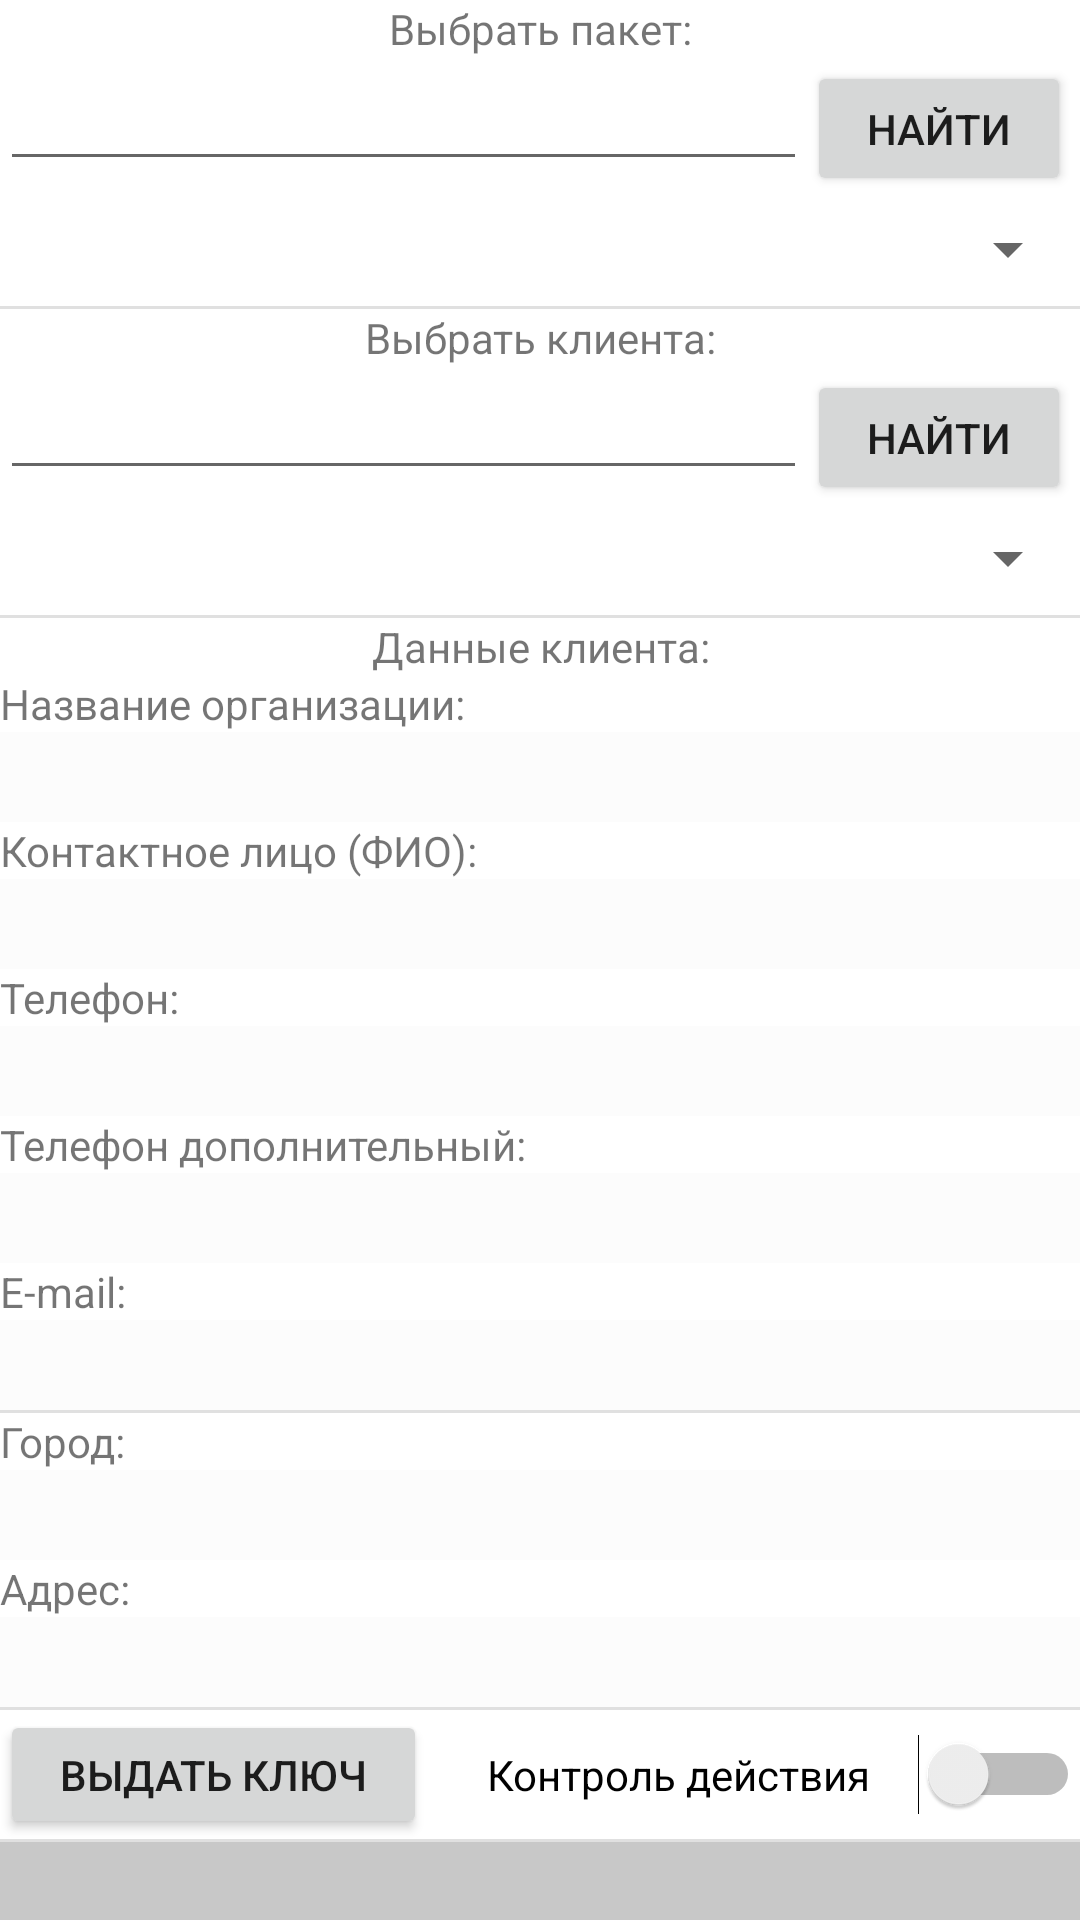

Here is an Android app screen rendered from its layout file. Give the layout XML and the strings, colors and styles it references.
<!-- AndroidManifest.xml: application theme Theme.AceControl -->
<!-- res/layout/activity_givekey.xml -->
<?xml version="1.0" encoding="utf-8"?>
<LinearLayout xmlns:android="http://schemas.android.com/apk/res/android"
    xmlns:app="http://schemas.android.com/apk/res-auto"
    xmlns:tools="http://schemas.android.com/tools"
    android:layout_width="match_parent"
    android:layout_height="match_parent"
    android:orientation="vertical"
    tools:context=".GivekeyActivity">

    <TextView
        android:layout_width="match_parent"
        android:layout_height="wrap_content"
        android:text="Выбрать пакет:"
        android:textAlignment="center" />
    <LinearLayout
        android:layout_width="match_parent"
        android:layout_height="45dp"
        android:orientation="horizontal">

        <EditText
            android:id="@+id/editFindPackage"
            android:layout_width="269dp"
            android:layout_height="wrap_content"
            android:ems="10"
            android:inputType="textPersonName" />

        <Button
            android:id="@+id/buttonSearchPackage"
            android:layout_width="wrap_content"
            android:layout_height="wrap_content"
            android:text="Найти" />
    </LinearLayout>

    <Spinner
        android:id="@+id/spinner2"
        android:layout_width="match_parent"
        android:layout_height="38dp" />

    <View
        android:layout_width="match_parent"
        android:layout_height="1dp"
        android:background="?android:attr/listDivider" />

    <TextView
        android:layout_width="match_parent"
        android:layout_height="wrap_content"
        android:text="Выбрать клиента:"
        android:textAlignment="center" />

    <LinearLayout
        android:layout_width="match_parent"
        android:layout_height="45dp"
        android:orientation="horizontal">

        <EditText
            android:id="@+id/editFindClient"
            android:layout_width="269dp"
            android:layout_height="wrap_content"
            android:ems="10"
            android:inputType="textPersonName" />

        <Button
            android:id="@+id/buttonSearchClient"
            android:layout_width="wrap_content"
            android:layout_height="wrap_content"
            android:text="Найти" />

    </LinearLayout>

    <Spinner
        android:id="@+id/spinner3"
        android:layout_width="match_parent"
        android:layout_height="38dp" />

    <View
        android:layout_width="match_parent"
        android:layout_height="1dp"
        android:background="?android:attr/listDivider" />

    <TextView
        android:layout_width="match_parent"
        android:layout_height="wrap_content"
        android:text="Данные клиента:"
        android:textAlignment="center" />

    <TextView
        android:layout_width="match_parent"
        android:layout_height="wrap_content"
        android:text="Название организации:" />

    <EditText
        android:id="@+id/editCompany"
        android:layout_width="match_parent"
        android:layout_height="30dp"
        android:background="@color/cardview_shadow_end_color" />

    <TextView
        android:layout_width="match_parent"
        android:layout_height="wrap_content"
        android:text="Контактное лицо (ФИО):" />

    <EditText
        android:id="@+id/editFIO"
        android:layout_width="match_parent"
        android:layout_height="30dp"
        android:background="@color/cardview_shadow_end_color"
        android:inputType="textPersonName" />

    <TextView
        android:layout_width="match_parent"
        android:layout_height="wrap_content"
        android:text="Телефон:" />

    <EditText
        android:id="@+id/editPhone1"
        android:layout_width="match_parent"
        android:layout_height="30dp"
        android:background="@color/cardview_shadow_end_color"
        android:inputType="phone" />

    <TextView
        android:layout_width="match_parent"
        android:layout_height="wrap_content"
        android:text="Телефон дополнительный:" />

    <EditText
        android:id="@+id/editPhone2"
        android:layout_width="match_parent"
        android:layout_height="30dp"
        android:background="@color/cardview_shadow_end_color"
        android:inputType="phone" />

    <TextView
        android:layout_width="match_parent"
        android:layout_height="wrap_content"
        android:text="E-mail:" />

    <EditText
        android:id="@+id/editMail"
        android:layout_width="match_parent"
        android:layout_height="30dp"
        android:background="@color/cardview_shadow_end_color"
        android:inputType="textEmailAddress" />

    <View
        android:layout_width="match_parent"
        android:layout_height="1dp"
        android:background="?android:attr/listDivider" />

    <TextView
        android:layout_width="match_parent"
        android:layout_height="wrap_content"
        android:text="Город:" />

    <EditText
        android:id="@+id/editCity"
        android:layout_width="match_parent"
        android:layout_height="30dp"
        android:background="@color/cardview_shadow_end_color" />

    <TextView
        android:layout_width="match_parent"
        android:layout_height="wrap_content"
        android:text="Адрес:" />

    <EditText
        android:id="@+id/editAdress"
        android:layout_width="match_parent"
        android:layout_height="30dp"
        android:background="@color/cardview_shadow_end_color" />

    <View
        android:layout_width="match_parent"
        android:layout_height="1dp"
        android:background="?android:attr/listDivider" />

    <LinearLayout
        android:layout_width="match_parent"
        android:layout_height="43dp"
        android:orientation="horizontal">

        <Button
            android:id="@+id/buttonGivekey"
            android:layout_width="wrap_content"
            android:layout_height="wrap_content"
            android:layout_weight="1"
            android:text="Выдать ключ" />

        <Switch
            android:id="@+id/switch2"
            android:layout_width="wrap_content"
            android:layout_height="wrap_content"
            android:layout_marginLeft="20dp"
            android:layout_weight="1"
            android:checked="false"
            android:text="Контроль действия" />
    </LinearLayout>

    <View
        android:layout_width="match_parent"
        android:layout_height="1dp"
        android:background="?android:attr/listDivider" />

    <TextView
        android:id="@+id/textViewFreeKey"
        android:layout_width="match_parent"
        android:layout_height="39dp"
        android:layout_gravity="center"
        android:background="@color/cardview_shadow_start_color"
        android:textAlignment="center"
        android:textColor="#112DE4"
        android:textSize="22dp"/>

    <View
        android:id="@+id/divider3"
        android:layout_width="match_parent"
        android:layout_height="1dp"
        android:background="?android:attr/listDivider" />

    <Button
        android:id="@+id/buttonExit2"
        android:layout_width="wrap_content"
        android:layout_height="wrap_content"
        android:layout_gravity="center_horizontal|center_vertical"
        android:text="Выход" />

</LinearLayout>
<!-- resources referenced by this layout -->
<resources>
  <style name="Theme.AceControl" parent="Theme.MaterialComponents.DayNight.DarkActionBar">
          
          <item name="colorPrimary">@color/purple_500</item>
          <item name="colorPrimaryVariant">@color/purple_700</item>
          <item name="colorOnPrimary">@color/white</item>
          
          <item name="colorSecondary">@color/teal_200</item>
          <item name="colorSecondaryVariant">@color/teal_700</item>
          <item name="colorOnSecondary">@color/black</item>
          
          <item name="android:statusBarColor" tools:targetApi="l">?attr/colorPrimaryVariant</item>
          
      </style>
  <!-- not gathered from this repository: default colours our renderer supplied (Android Studio template values) -->
  <color name="purple_500">#FF6200EE</color>
  <color name="purple_700">#FF3700B3</color>
  <color name="teal_200">#FF03DAC5</color>
  <color name="teal_700">#FF018786</color>
  <color name="black">#FF000000</color>
  <color name="white">#FFFFFFFF</color>
</resources>
